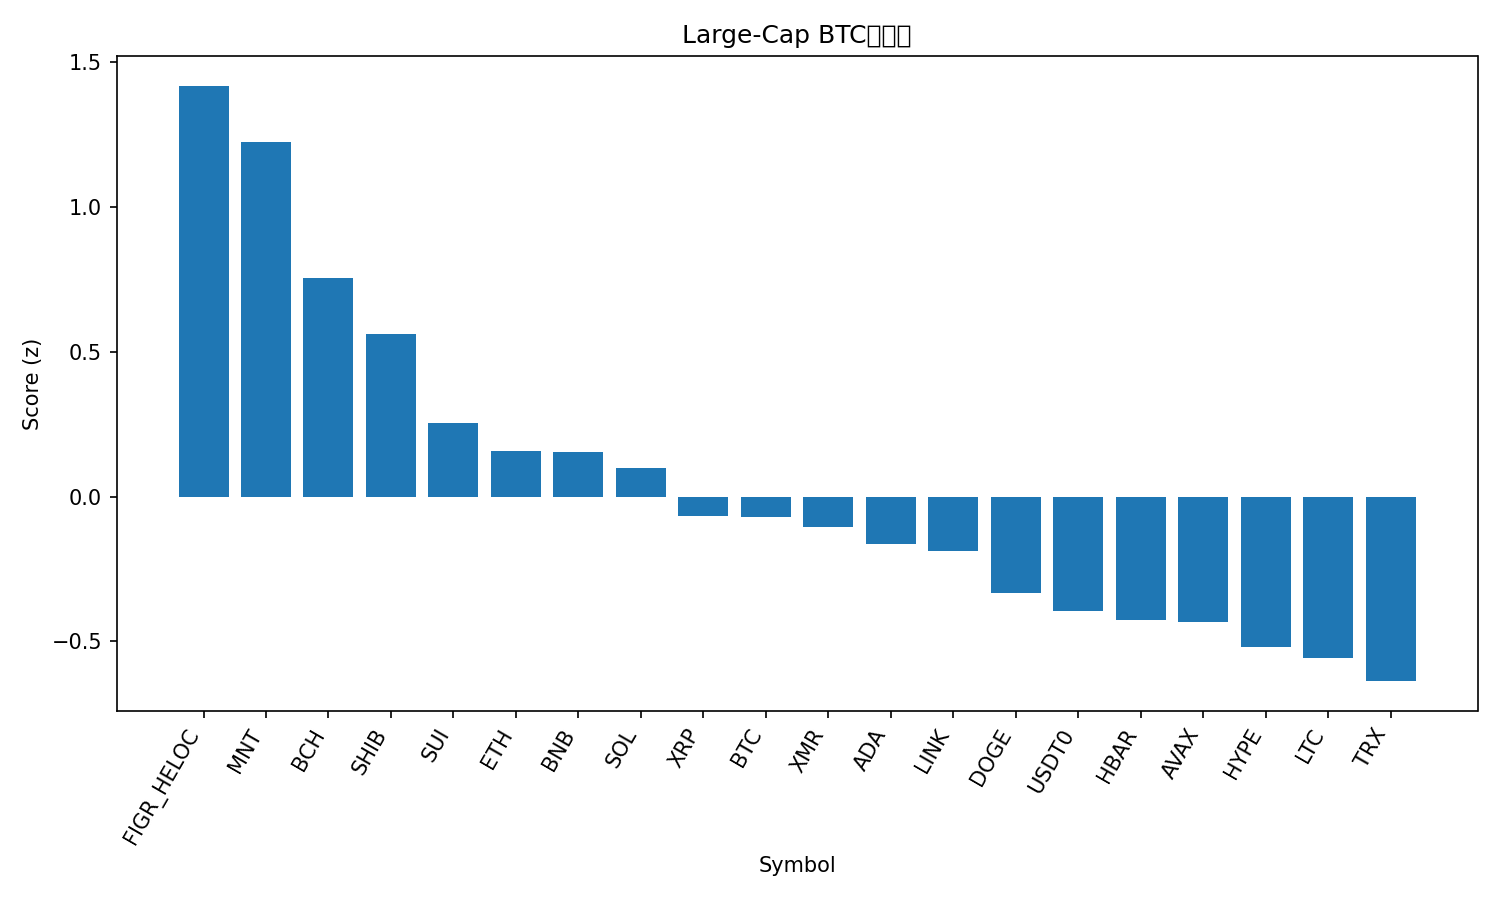

The file beside this chart, header and first rows:
rank, name, symbol, price_btc, price_usd, pct_1h_btc, pct_24h_btc, pct_7d_btc, market_cap_rank, market_cap_usd, volume_usd, score
1, Figure Heloc, FIGR_HELOC, 8.95e-06, 1.0, 0.0, 411.9, -4.445, 15, 13254517547, 1500, 1.419
2, Mantle, MNT, 1.543e-05, 1.75, 0.7768, 3.194, -8.894, 36, 5701994473, 147730659, 1.225
3, Bitcoin Cash, BCH, 0.004873, 553.9, 0.2857, 7.045, 12.12, 18, 11046521197, 499178789, 0.7539
4, Shiba Inu, SHIB, 9.2251e-11, 1.049e-05, 0.3547, 1, -0.8921, 34, 6180697911, 120581308, 0.5633
5, Sui, SUI, 2.321e-05, 2.64, 0.226, 1.276, -3.312, 22, 9568370603, 657017498, 0.2543
6, Ethereum, ETH, 0.03584, 4075, 0.1387, 1.162, -2.08, 2, 491783313296, 20717846947, 0.1566
7, BNB, BNB, 0.009939, 1130, 0.1787, -0.4066, -3.334, 5, 157254334146, 1075076669, 0.1543
8, Solana, SOL, 0.001754, 199.4, 0.09663, 0.9375, 0.6843, 6, 109568844904, 4003482603, 0.09899
9, XRP, XRP, 2.309e-05, 2.62, -0.02352, -2.081, 4.447, 4, 157544716877, 3083956172, -0.06711
10, Bitcoin, BTC, 1.0, 113676, 0.0, 0.0, 0.0, 1, 2266940991826, 34348777119, -0.0693
11, Monero, XMR, 0.003078, 349.9, -0.06346, 2.285, 5.813, 32, 6461124923, 169049061, -0.106
12, Cardano, ADA, 5.94e-06, 0.6757, 0.001678, 0.8444, -2.074, 11, 24713492726, 628293224, -0.1642
13, Chainlink, LINK, 0.0001599, 18.18, -0.03215, -1.445, 0.2513, 17, 12668558086, 569383600, -0.1867
14, Dogecoin, DOGE, 1.78e-06, 0.2027, -0.08725, 0.5522, -1.722, 9, 30696164383, 1235962323, -0.332
15, USDT0, USDT0, 8.8e-06, 1.0, -0.082, -1.775, -4.342, 31, 7180848654, 294831026, -0.3945
16, Hedera, HBAR, 1.57e-06, 0.1787, -0.1512, 1.094, -0.2944, 29, 7588482597, 128192237, -0.427
17, Avalanche, AVAX, 0.0001785, 20.29, -0.08624, 1.204, -6.133, 26, 8656660457, 485515145, -0.432
18, Hyperliquid, HYPE, 0.0004162, 47.31, -0.4453, 8.731, 19.51, 16, 12824013930, 624236776, -0.5191
19, Litecoin, LTC, 0.0008721, 99.15, -0.2291, 0.6067, 0.7779, 30, 7580521625, 408599963, -0.5579
20, TRON, TRX, 2.63e-06, 0.2993, -0.1385, -1.274, -10.11, 10, 28331269003, 728118992, -0.6373
21, Stellar, XLM, 2.89e-06, 0.3291, -0.3111, -1.419, -1.994, 20, 10537510552, 138852808, -0.7939
